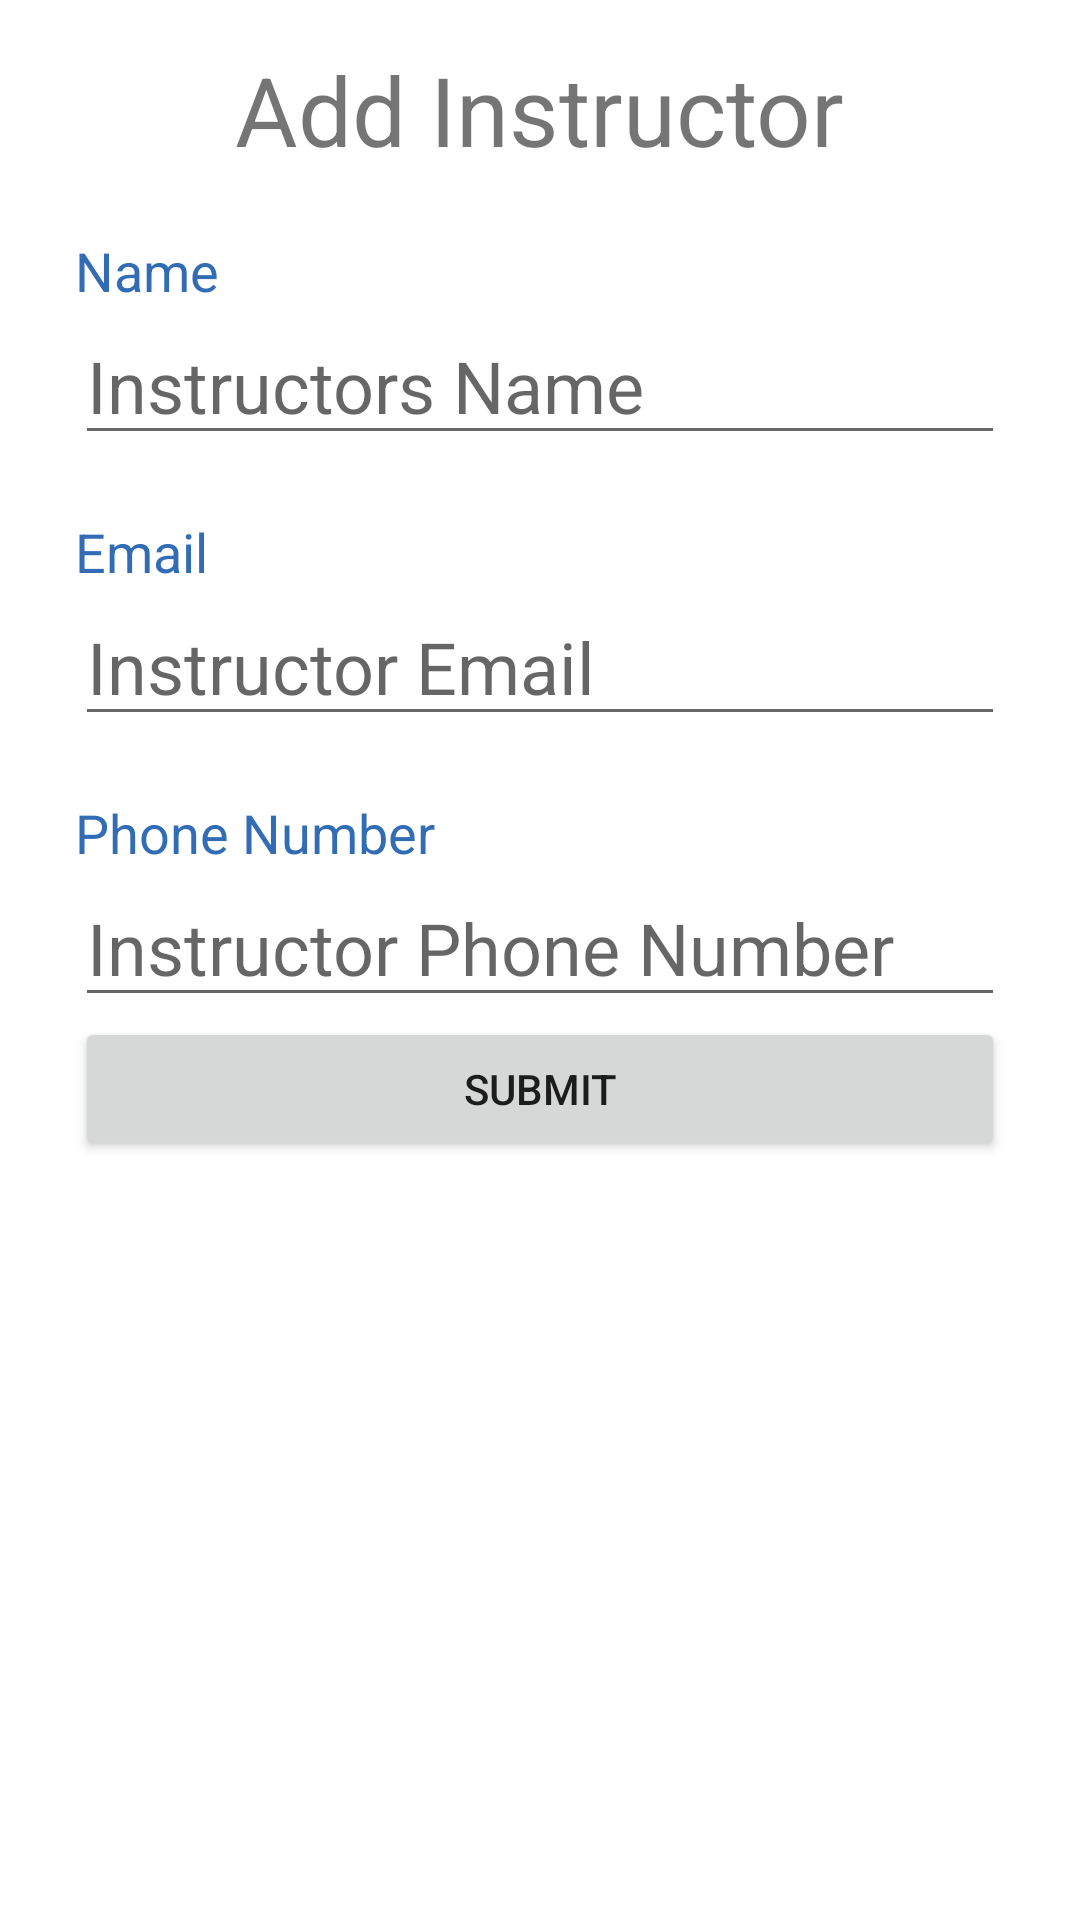

Here is an Android app screen rendered from its layout file. Give the layout XML and the strings, colors and styles it references.
<!-- AndroidManifest.xml: application theme Theme.MichaelHefnerC196 -->
<!-- res/layout/activity_add_insructor.xml -->
<?xml version="1.0" encoding="utf-8"?>
<androidx.constraintlayout.widget.ConstraintLayout xmlns:android="http://schemas.android.com/apk/res/android"
    xmlns:app="http://schemas.android.com/apk/res-auto"
    xmlns:tools="http://schemas.android.com/tools"
    android:layout_width="match_parent"
    android:layout_height="match_parent"
    tools:context=".view.AddInstructor">


    <TextView
        android:id="@+id/txtHeading"
        android:layout_width="wrap_content"
        android:layout_height="wrap_content"
        android:layout_marginTop="15dp"
        android:text="@string/instructor_header"
        android:textSize="@dimen/Heading"
        app:layout_constraintEnd_toEndOf="parent"
        app:layout_constraintStart_toStartOf="parent"
        app:layout_constraintTop_toTopOf="parent" />

    <TextView
        android:id="@+id/txtName"
        android:layout_width="match_parent"
        android:layout_height="wrap_content"
        android:layout_marginStart="25dp"
        android:layout_marginEnd="25dp"
        android:layout_marginTop="20dp"
        android:textColor="@color/secondary_text"
        android:textSize="@dimen/label_size"
        android:text="@string/name"
        app:layout_constraintEnd_toEndOf="parent"
        app:layout_constraintStart_toStartOf="parent"
        app:layout_constraintTop_toBottomOf="@+id/txtHeading" />

    <EditText
        android:id="@+id/edtPersonName"
        android:layout_width="match_parent"
        android:layout_height="wrap_content"
        android:layout_marginStart="25dp"
        android:layout_marginTop="0dp"
        android:layout_marginEnd="25dp"
        android:ems="10"
        android:inputType="textPersonName"
        android:textSize="24sp"
        android:hint="@string/instructors_name"
        app:layout_constraintEnd_toEndOf="parent"
        app:layout_constraintStart_toStartOf="@+id/txtName"
        app:layout_constraintTop_toBottomOf="@+id/txtName" />

    <TextView
        android:id="@+id/txtEmail"
        android:layout_width="match_parent"
        android:layout_height="wrap_content"
        android:layout_marginStart="25dp"
        android:layout_marginTop="20dp"
        android:layout_marginEnd="25dp"
        android:textColor="@color/secondary_text"
        android:textSize="@dimen/label_size"
        android:text="@string/email"
        app:layout_constraintEnd_toEndOf="parent"
        app:layout_constraintStart_toStartOf="@+id/edtPersonName"
        app:layout_constraintTop_toBottomOf="@+id/edtPersonName" />

    <EditText
        android:id="@+id/edtEmailAddress"
        android:layout_width="match_parent"
        android:layout_height="wrap_content"
        android:layout_marginStart="25dp"
        android:layout_marginEnd="25dp"
        android:ems="10"
        android:hint="@string/instructor_email"
        android:inputType="textEmailAddress"
        android:textSize="24sp"
        app:layout_constraintEnd_toEndOf="parent"
        app:layout_constraintHorizontal_bias="0.0"
        app:layout_constraintStart_toStartOf="@+id/txtEmail"
        app:layout_constraintTop_toBottomOf="@+id/txtEmail" />


    <TextView
        android:id="@+id/txtPhoneNumber"
        android:layout_width="match_parent"
        android:layout_height="wrap_content"
        android:layout_marginStart="25dp"
        android:layout_marginEnd="25dp"
        android:layout_marginTop="20dp"
        android:textColor="@color/secondary_text"
        android:textSize="@dimen/label_size"
        android:text="@string/phone_number"
        app:layout_constraintEnd_toEndOf="parent"
        app:layout_constraintHorizontal_bias="1.0"
        app:layout_constraintStart_toStartOf="@+id/edtPersonName"
        app:layout_constraintTop_toBottomOf="@+id/edtEmailAddress" />

    <EditText
        android:id="@+id/edtPhoneNumber"
        android:layout_width="match_parent"
        android:layout_height="wrap_content"
        android:layout_marginStart="25dp"
        android:layout_marginEnd="25dp"
        android:ems="10"
        android:textColorHighlight="@color/secondary_text"
        android:hint="@string/instructor_phone_number"
        android:inputType="phone"
        android:textSize="24sp"
        app:layout_constraintEnd_toEndOf="parent"
        app:layout_constraintHorizontal_bias="1.0"
        app:layout_constraintStart_toStartOf="@+id/txtPhoneNumber"
        app:layout_constraintTop_toBottomOf="@+id/txtPhoneNumber" />

    <Button
        android:id="@+id/btnSubmit"
        android:layout_width="match_parent"
        android:layout_height="wrap_content"
        android:layout_marginStart="25dp"
        android:layout_marginEnd="25dp"
        android:text="@string/submit"
        app:layout_constraintEnd_toEndOf="parent"
        app:layout_constraintHorizontal_bias="1.0"
        app:layout_constraintStart_toStartOf="parent"
        app:layout_constraintTop_toBottomOf="@+id/edtPhoneNumber" />
</androidx.constraintlayout.widget.ConstraintLayout>
<!-- resources referenced by this layout -->
<resources>
  <color name="secondary_text">#dd1155aa</color>
  <dimen name="Heading">32sp</dimen>
  <dimen name="label_size">18sp</dimen>
  <string name="email">Email</string>
  <string name="instructor_email">Instructor Email</string>
  <string name="instructor_header">Add Instructor</string>
  <string name="instructor_phone_number">Instructor Phone Number</string>
  <string name="instructors_name">Instructors Name</string>
  <string name="name">Name</string>
  <string name="phone_number">Phone Number</string>
  <string name="submit">Submit</string>
  <style name="Theme.MichaelHefnerC196" parent="Theme.MaterialComponents.DayNight.DarkActionBar">
          
          <item name="colorPrimary">@color/purple_500</item>
          <item name="colorPrimaryVariant">@color/purple_700</item>
          <item name="colorOnPrimary">@color/white</item>
          
          <item name="colorSecondary">@color/teal_200</item>
          <item name="colorSecondaryVariant">@color/teal_700</item>
          <item name="colorOnSecondary">@color/black</item>
          
          <item name="android:statusBarColor" tools:targetApi="l">?attr/colorPrimaryVariant</item>
          
      </style>
  <color name="purple_500">#FF6200EE</color>
  <color name="purple_700">#FF3700B3</color>
  <color name="white">#FFFFFFFF</color>
  <color name="teal_200">#FF03DAC5</color>
  <color name="teal_700">#FF018786</color>
  <color name="black">#FF000000</color>
</resources>
